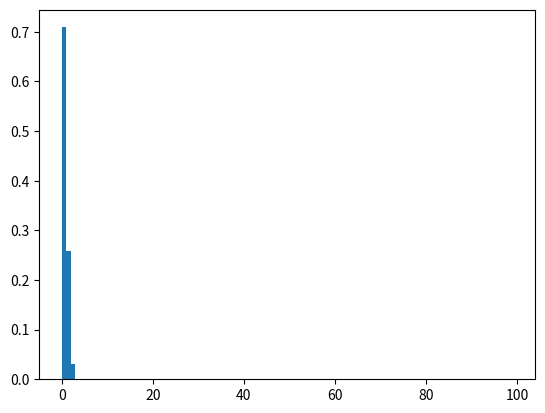

This figure's Python source:
import numpy as np
import matplotlib.pyplot as plt

"""
    PLOTS PROBABILITY DISTRIBUTION FUNCTIONS
"""

def main():
    vals = []
    mu = 0.3
    np.random.seed(1)
    vals = np.random.poisson(mu, size=1000)
    print(vals)
    hist_vals = np.histogram(vals, bins=np.arange(0,100))
    print(hist_vals)

    plt.figure()
    plt.hist(vals, bins=np.arange(0,100), density=True)
    plt.show()

if __name__ == "__main__":
    main()
